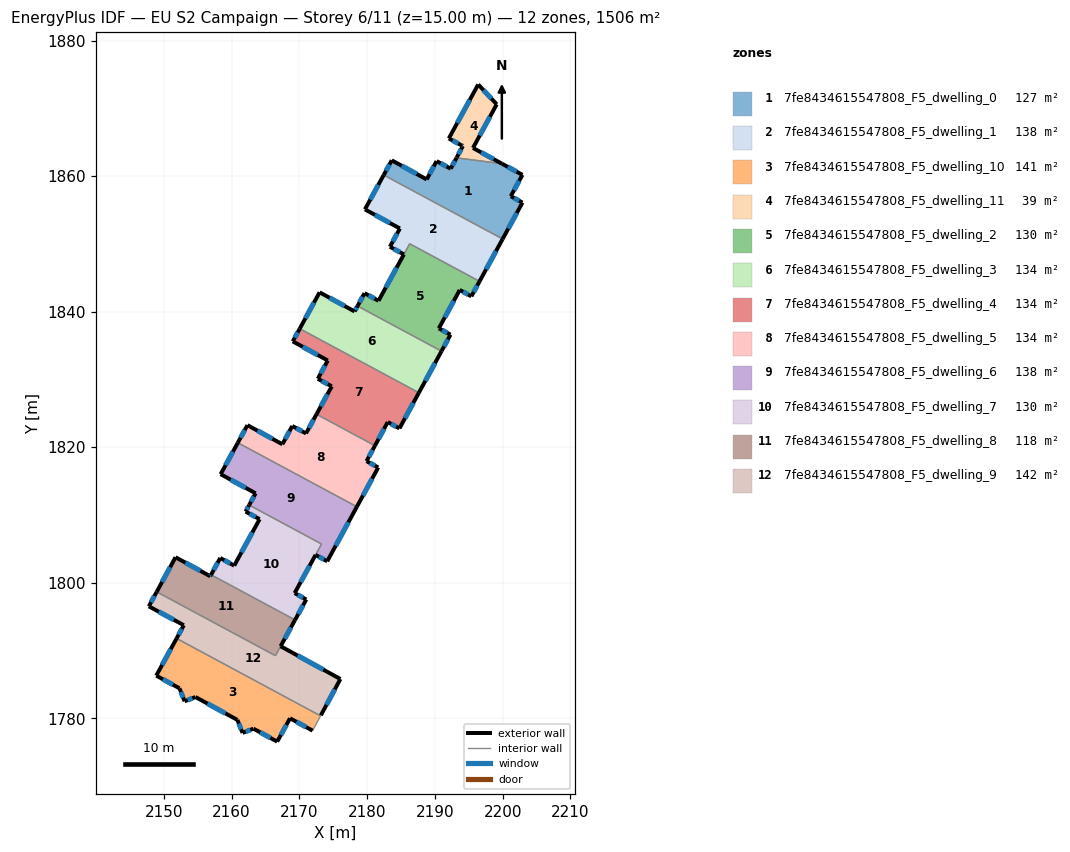
=== STOREY PLAN SPEC (per zone: floor XY polygon, exterior-wall plan segments, windows/doors) ===
zone 1: 7fe8434615547808_F5_dwelling_0  (126.5 m²)
  floor: (2202.91, 1860.18) (2201.20, 1857.03) (2202.91, 1856.09) (2199.99, 1850.72) (2182.44, 1860.16) (2183.63, 1862.33) (2188.79, 1859.51) (2190.25, 1862.21) (2192.33, 1861.09) (2193.19, 1862.69) (2199.89, 1861.83)
  exterior wall: (2199.99, 1850.72) – (2202.91, 1856.09)  [6.1 m]
    window: (2200.83, 1852.25) – (2202.08, 1854.55)  [3.4 m²]
  exterior wall: (2183.63, 1862.33) – (2182.44, 1860.16)  [2.5 m]
    window: (2183.29, 1861.71) – (2182.78, 1860.78)  [1.4 m²]
  exterior wall: (2188.79, 1859.51) – (2183.63, 1862.33)  [5.9 m]
    window: (2187.31, 1860.31) – (2185.10, 1861.52)  [3.2 m²]
  exterior wall: (2190.25, 1862.21) – (2188.79, 1859.51)  [3.1 m]
    window: (2189.83, 1861.43) – (2189.20, 1860.28)  [1.7 m²]
  exterior wall: (2192.33, 1861.09) – (2190.25, 1862.21)  [2.4 m]
    window: (2191.73, 1861.41) – (2190.84, 1861.89)  [1.3 m²]
  exterior wall: (2193.19, 1862.69) – (2192.33, 1861.09)  [1.8 m]
    window: (2192.94, 1862.23) – (2192.57, 1861.55)  [1.0 m²]
  exterior wall: (2202.91, 1860.18) – (2199.89, 1861.83)  [3.4 m]
    window: (2202.05, 1860.65) – (2200.75, 1861.36)  [1.9 m²]
  exterior wall: (2201.20, 1857.03) – (2202.91, 1860.18)  [3.6 m]
    window: (2201.69, 1857.93) – (2202.42, 1859.28)  [2.0 m²]
  exterior wall: (2202.91, 1856.09) – (2201.20, 1857.03)  [2.0 m]
    window: (2202.42, 1856.36) – (2201.69, 1856.76)  [1.1 m²]
  interior walls: 2
zone 2: 7fe8434615547808_F5_dwelling_1  (138.2 m²)
  floor: (2199.99, 1850.72) (2196.59, 1844.47) (2186.28, 1850.01) (2185.42, 1848.45) (2183.36, 1849.58) (2184.83, 1852.27) (2179.67, 1855.09) (2182.44, 1860.16)
  exterior wall: (2184.83, 1852.27) – (2183.36, 1849.58)  [3.1 m]
    window: (2184.41, 1851.50) – (2183.78, 1850.34)  [1.7 m²]
  exterior wall: (2179.67, 1855.09) – (2184.83, 1852.27)  [5.9 m]
    window: (2181.15, 1854.28) – (2183.36, 1853.07)  [3.2 m²]
  exterior wall: (2182.44, 1860.16) – (2179.67, 1855.09)  [5.8 m]
    window: (2181.65, 1858.71) – (2180.46, 1856.54)  [3.2 m²]
  exterior wall: (2196.59, 1844.47) – (2199.99, 1850.72)  [7.1 m]
    window: (2197.56, 1846.26) – (2199.02, 1848.93)  [3.9 m²]
  exterior wall: (2183.36, 1849.58) – (2185.42, 1848.45)  [2.3 m]
    window: (2183.95, 1849.25) – (2184.83, 1848.77)  [1.3 m²]
  interior walls: 3
zone 3: 7fe8434615547808_F5_dwelling_10  (141.3 m²)
  floor: (2173.13, 1780.36) (2173.08, 1780.27) (2171.95, 1778.17) (2168.62, 1780.00) (2166.73, 1776.56) (2163.22, 1778.47) (2161.61, 1777.84) (2160.86, 1779.76) (2154.67, 1783.14) (2153.07, 1782.50) (2152.31, 1784.42) (2148.89, 1786.29) (2151.88, 1791.78)
  exterior wall: (2154.67, 1783.14) – (2160.86, 1779.76)  [7.1 m]
    window: (2156.44, 1782.17) – (2159.09, 1780.72)  [3.9 m²]
  exterior wall: (2153.07, 1782.50) – (2154.67, 1783.14)  [1.7 m]
    window: (2153.52, 1782.69) – (2154.21, 1782.96)  [0.9 m²]
  exterior wall: (2152.31, 1784.42) – (2153.07, 1782.50)  [2.1 m]
    window: (2152.53, 1783.88) – (2152.85, 1783.05)  [1.1 m²]
  exterior wall: (2148.89, 1786.29) – (2152.31, 1784.42)  [3.9 m]
    window: (2149.86, 1785.76) – (2151.33, 1784.96)  [2.1 m²]
  exterior wall: (2151.88, 1791.78) – (2148.89, 1786.29)  [6.3 m]
    window: (2151.03, 1790.21) – (2149.74, 1787.86)  [3.4 m²]
  exterior wall: (2168.62, 1780.00) – (2171.95, 1778.17)  [3.8 m]
    window: (2169.57, 1779.48) – (2171.00, 1778.70)  [2.1 m²]
  exterior wall: (2166.73, 1776.56) – (2168.62, 1780.00)  [3.9 m]
    window: (2167.27, 1777.54) – (2168.08, 1779.02)  [2.2 m²]
  exterior wall: (2163.22, 1778.47) – (2166.73, 1776.56)  [4.0 m]
    window: (2164.22, 1777.92) – (2165.73, 1777.10)  [2.2 m²]
  exterior wall: (2161.61, 1777.84) – (2163.22, 1778.47)  [1.7 m]
    window: (2162.07, 1778.02) – (2162.76, 1778.29)  [1.0 m²]
  exterior wall: (2160.86, 1779.76) – (2161.61, 1777.84)  [2.1 m]
    window: (2161.08, 1779.21) – (2161.40, 1778.39)  [1.1 m²]
  interior walls: 3
zone 4: 7fe8434615547808_F5_dwelling_11  (39.1 m²)
  floor: (2199.12, 1870.59) (2195.61, 1864.15) (2199.89, 1861.83) (2193.19, 1862.69) (2193.21, 1862.74) (2194.12, 1864.43) (2193.99, 1864.50) (2192.05, 1865.55) (2196.38, 1873.52)
  exterior wall: (2194.12, 1864.43) – (2193.21, 1862.74)  [1.9 m]
    window: (2193.86, 1863.95) – (2193.47, 1863.22)  [1.1 m²]
  exterior wall: (2193.99, 1864.50) – (2194.12, 1864.43)  [0.2 m]
    window: (2194.03, 1864.48) – (2194.08, 1864.45)  [0.1 m²]
  exterior wall: (2192.05, 1865.55) – (2193.99, 1864.50)  [2.2 m]
    window: (2192.61, 1865.25) – (2193.43, 1864.80)  [1.2 m²]
  exterior wall: (2196.38, 1873.52) – (2192.05, 1865.55)  [9.1 m]
    window: (2195.15, 1871.24) – (2193.29, 1867.83)  [5.0 m²]
  exterior wall: (2199.12, 1870.59) – (2196.38, 1873.52)  [4.0 m]
    window: (2198.34, 1871.43) – (2197.17, 1872.68)  [2.2 m²]
  exterior wall: (2195.61, 1864.15) – (2199.12, 1870.59)  [7.3 m]
    window: (2196.62, 1865.99) – (2198.12, 1868.75)  [4.0 m²]
  exterior wall: (2199.89, 1861.83) – (2195.61, 1864.15)  [4.9 m]
    window: (2198.66, 1862.49) – (2196.84, 1863.49)  [2.7 m²]
  exterior wall: (2193.21, 1862.74) – (2193.19, 1862.69)  [0.1 m]
  interior walls: 1
zone 5: 7fe8434615547808_F5_dwelling_2  (129.9 m²)
  floor: (2196.59, 1844.47) (2195.38, 1842.26) (2193.66, 1843.20) (2190.58, 1837.53) (2192.30, 1836.60) (2190.97, 1834.16) (2178.58, 1840.83) (2179.61, 1842.72) (2181.68, 1841.60) (2185.42, 1848.45) (2186.28, 1850.01)
  exterior wall: (2179.61, 1842.72) – (2178.58, 1840.83)  [2.2 m]
    window: (2179.32, 1842.18) – (2178.88, 1841.37)  [1.2 m²]
  exterior wall: (2181.68, 1841.60) – (2179.61, 1842.72)  [2.3 m]
    window: (2181.09, 1841.92) – (2180.20, 1842.40)  [1.3 m²]
  exterior wall: (2185.42, 1848.44) – (2181.68, 1841.60)  [7.8 m]
    window: (2184.35, 1846.49) – (2182.75, 1843.55)  [4.3 m²]
  exterior wall: (2195.38, 1842.26) – (2196.59, 1844.47)  [2.5 m]
    window: (2195.72, 1842.89) – (2196.24, 1843.84)  [1.4 m²]
  exterior wall: (2193.66, 1843.20) – (2195.38, 1842.26)  [2.0 m]
    window: (2194.15, 1842.93) – (2194.89, 1842.53)  [1.1 m²]
  exterior wall: (2190.58, 1837.53) – (2193.66, 1843.20)  [6.4 m]
    window: (2191.46, 1839.15) – (2192.78, 1841.58)  [3.6 m²]
  exterior wall: (2192.30, 1836.60) – (2190.58, 1837.53)  [2.0 m]
    window: (2191.81, 1836.86) – (2191.07, 1837.27)  [1.1 m²]
  exterior wall: (2190.97, 1834.16) – (2192.30, 1836.60)  [2.8 m]
    window: (2191.35, 1834.86) – (2191.92, 1835.90)  [1.5 m²]
  interior walls: 3
zone 6: 7fe8434615547808_F5_dwelling_3  (134.1 m²)
  floor: (2190.97, 1834.16) (2187.63, 1828.03) (2170.05, 1837.49) (2172.98, 1842.85) (2178.14, 1840.03) (2178.58, 1840.83)
  exterior wall: (2178.14, 1840.03) – (2172.98, 1842.85)  [5.9 m]
    window: (2176.67, 1840.84) – (2174.46, 1842.04)  [3.2 m²]
  exterior wall: (2178.58, 1840.83) – (2178.14, 1840.03)  [0.9 m]
    window: (2178.46, 1840.60) – (2178.27, 1840.26)  [0.5 m²]
  exterior wall: (2187.63, 1828.03) – (2190.97, 1834.16)  [7.0 m]
    window: (2188.59, 1829.79) – (2190.02, 1832.41)  [3.8 m²]
  exterior wall: (2172.98, 1842.85) – (2170.05, 1837.49)  [6.1 m]
    window: (2172.15, 1841.32) – (2170.89, 1839.02)  [3.4 m²]
  interior walls: 2
zone 7: 7fe8434615547808_F5_dwelling_4  (134.0 m²)
  floor: (2187.63, 1828.03) (2184.76, 1822.77) (2183.04, 1823.71) (2181.15, 1820.22) (2172.53, 1824.86) (2174.78, 1828.97) (2172.73, 1830.09) (2174.19, 1832.79) (2169.03, 1835.61) (2170.05, 1837.49)
  exterior wall: (2174.78, 1828.97) – (2172.53, 1824.86)  [4.7 m]
    window: (2174.13, 1827.80) – (2173.17, 1826.04)  [2.6 m²]
  exterior wall: (2172.73, 1830.09) – (2174.78, 1828.97)  [2.3 m]
    window: (2173.31, 1829.77) – (2174.19, 1829.29)  [1.3 m²]
  exterior wall: (2174.19, 1832.79) – (2172.73, 1830.09)  [3.1 m]
    window: (2173.77, 1832.02) – (2173.14, 1830.86)  [1.7 m²]
  exterior wall: (2169.03, 1835.61) – (2174.19, 1832.79)  [5.9 m]
    window: (2170.50, 1834.81) – (2172.71, 1833.60)  [3.2 m²]
  exterior wall: (2170.05, 1837.49) – (2169.03, 1835.61)  [2.1 m]
    window: (2169.76, 1836.95) – (2169.32, 1836.15)  [1.2 m²]
  exterior wall: (2184.76, 1822.77) – (2187.63, 1828.03)  [6.0 m]
    window: (2185.58, 1824.27) – (2186.81, 1826.53)  [3.3 m²]
  exterior wall: (2183.04, 1823.71) – (2184.76, 1822.77)  [2.0 m]
    window: (2183.53, 1823.44) – (2184.27, 1823.04)  [1.1 m²]
  exterior wall: (2181.15, 1820.22) – (2183.04, 1823.71)  [4.0 m]
    window: (2181.69, 1821.22) – (2182.50, 1822.71)  [2.2 m²]
  interior walls: 2
zone 8: 7fe8434615547808_F5_dwelling_5  (134.0 m²)
  floor: (2181.15, 1820.22) (2179.91, 1817.94) (2181.63, 1817.01) (2178.48, 1811.21) (2160.92, 1820.66) (2162.34, 1823.25) (2167.50, 1820.43) (2168.96, 1823.13) (2170.98, 1822.03) (2172.53, 1824.86)
  exterior wall: (2162.34, 1823.25) – (2160.92, 1820.66)  [3.0 m]
    window: (2161.93, 1822.51) – (2161.33, 1821.40)  [1.6 m²]
  exterior wall: (2167.50, 1820.43) – (2162.34, 1823.25)  [5.9 m]
    window: (2166.02, 1821.23) – (2163.81, 1822.44)  [3.2 m²]
  exterior wall: (2168.96, 1823.13) – (2167.50, 1820.43)  [3.1 m]
    window: (2168.54, 1822.36) – (2167.91, 1821.20)  [1.7 m²]
  exterior wall: (2170.98, 1822.03) – (2168.96, 1823.13)  [2.3 m]
    window: (2170.40, 1822.34) – (2169.53, 1822.81)  [1.3 m²]
  exterior wall: (2172.53, 1824.86) – (2170.98, 1822.03)  [3.2 m]
    window: (2172.09, 1824.05) – (2171.42, 1822.84)  [1.8 m²]
  exterior wall: (2179.91, 1817.94) – (2181.15, 1820.22)  [2.6 m]
    window: (2180.27, 1818.59) – (2180.80, 1819.57)  [1.4 m²]
  exterior wall: (2181.63, 1817.01) – (2179.91, 1817.94)  [2.0 m]
    window: (2181.14, 1817.27) – (2180.40, 1817.68)  [1.1 m²]
  exterior wall: (2178.48, 1811.21) – (2181.63, 1817.01)  [6.6 m]
    window: (2179.38, 1812.87) – (2180.73, 1815.35)  [3.6 m²]
  interior walls: 2
zone 9: 7fe8434615547808_F5_dwelling_6  (137.7 m²)
  floor: (2178.48, 1811.21) (2174.11, 1803.16) (2172.39, 1804.11) (2173.27, 1805.71) (2162.59, 1811.46) (2163.54, 1813.20) (2158.38, 1816.01) (2160.92, 1820.66)
  exterior wall: (2163.54, 1813.20) – (2162.59, 1811.46)  [2.0 m]
    window: (2163.27, 1812.70) – (2162.86, 1811.96)  [1.1 m²]
  exterior wall: (2158.38, 1816.01) – (2163.54, 1813.20)  [5.9 m]
    window: (2159.86, 1815.21) – (2162.07, 1814.00)  [3.2 m²]
  exterior wall: (2160.92, 1820.66) – (2158.38, 1816.01)  [5.3 m]
    window: (2160.20, 1819.33) – (2159.11, 1817.34)  [2.9 m²]
  exterior wall: (2174.11, 1803.16) – (2178.48, 1811.21)  [9.2 m]
    window: (2175.36, 1805.46) – (2177.23, 1808.91)  [5.0 m²]
  exterior wall: (2172.39, 1804.11) – (2174.11, 1803.16)  [2.0 m]
    window: (2172.88, 1803.84) – (2173.62, 1803.43)  [1.1 m²]
  interior walls: 3
zone 10: 7fe8434615547808_F5_dwelling_7  (130.4 m²)
  floor: (2173.27, 1805.71) (2169.30, 1798.47) (2171.02, 1797.53) (2169.36, 1794.51) (2156.97, 1801.18) (2158.33, 1803.65) (2160.39, 1802.52) (2164.13, 1809.38) (2162.07, 1810.50) (2162.59, 1811.46)
  exterior wall: (2158.33, 1803.65) – (2156.97, 1801.18)  [2.8 m]
    window: (2157.94, 1802.94) – (2157.36, 1801.88)  [1.6 m²]
  exterior wall: (2160.39, 1802.52) – (2158.33, 1803.65)  [2.3 m]
    window: (2159.80, 1802.84) – (2158.91, 1803.33)  [1.3 m²]
  exterior wall: (2164.13, 1809.38) – (2160.39, 1802.52)  [7.8 m]
    window: (2163.06, 1807.42) – (2161.46, 1804.48)  [4.3 m²]
  exterior wall: (2162.07, 1810.50) – (2164.13, 1809.38)  [2.3 m]
    window: (2162.66, 1810.18) – (2163.54, 1809.70)  [1.3 m²]
  exterior wall: (2162.59, 1811.46) – (2162.07, 1810.50)  [1.1 m]
    window: (2162.44, 1811.19) – (2162.22, 1810.78)  [0.6 m²]
  exterior wall: (2171.02, 1797.53) – (2169.30, 1798.47)  [2.0 m]
    window: (2170.53, 1797.80) – (2169.79, 1798.20)  [1.1 m²]
  exterior wall: (2169.36, 1794.51) – (2171.02, 1797.53)  [3.4 m]
    window: (2169.84, 1795.37) – (2170.55, 1796.67)  [1.9 m²]
  exterior wall: (2169.30, 1798.47) – (2172.39, 1804.11)  [6.4 m]
    window: (2170.18, 1800.08) – (2171.51, 1802.50)  [3.5 m²]
  interior walls: 3
zone 11: 7fe8434615547808_F5_dwelling_8  (118.4 m²)
  floor: (2169.36, 1794.51) (2166.46, 1789.24) (2148.95, 1798.66) (2151.73, 1803.76) (2156.85, 1800.96) (2156.97, 1801.18)
  exterior wall: (2151.73, 1803.76) – (2148.95, 1798.66)  [5.8 m]
    window: (2150.94, 1802.30) – (2149.74, 1800.12)  [3.2 m²]
  exterior wall: (2156.85, 1800.96) – (2151.73, 1803.76)  [5.8 m]
    window: (2155.39, 1801.76) – (2153.19, 1802.96)  [3.2 m²]
  exterior wall: (2156.97, 1801.18) – (2156.85, 1800.96)  [0.2 m]
    window: (2156.94, 1801.11) – (2156.89, 1801.02)  [0.1 m²]
  exterior wall: (2167.23, 1790.63) – (2169.36, 1794.51)  [4.4 m]
    window: (2167.84, 1791.74) – (2168.76, 1793.40)  [2.4 m²]
  interior walls: 3
zone 12: 7fe8434615547808_F5_dwelling_9  (142.4 m²)
  floor: (2167.23, 1790.63) (2176.05, 1785.79) (2173.17, 1780.44) (2173.13, 1780.36) (2151.88, 1791.78) (2152.95, 1793.73) (2147.78, 1796.52) (2148.95, 1798.66) (2166.47, 1789.23)
  exterior wall: (2147.78, 1796.52) – (2152.95, 1793.73)  [5.9 m]
    window: (2149.26, 1795.72) – (2151.47, 1794.53)  [3.2 m²]
  exterior wall: (2148.95, 1798.66) – (2147.78, 1796.52)  [2.4 m]
    window: (2148.62, 1798.05) – (2148.12, 1797.13)  [1.3 m²]
  exterior wall: (2176.05, 1785.79) – (2167.23, 1790.63)  [10.1 m]
    window: (2173.53, 1787.18) – (2169.75, 1789.25)  [5.5 m²]
  exterior wall: (2173.17, 1780.44) – (2176.05, 1785.79)  [6.1 m]
    window: (2174.00, 1781.97) – (2175.23, 1784.27)  [3.3 m²]
  exterior wall: (2152.95, 1793.73) – (2151.88, 1791.78)  [2.2 m]
    window: (2152.64, 1793.18) – (2152.19, 1792.34)  [1.2 m²]
  interior walls: 4

=== DERIVED (storey summary) ===
Building: EU S2 Campaign
Storey: 6 of 11  (floor level z = 15.00 m)
Storey gross floor area: 1506.0 m²
Zones on this storey: 12
  - 7fe8434615547808_F5_dwelling_0: floor 126.5 m²; exterior wall 30.7 m (92.1 m²); 9 window(s) 16.9 m²; WWR 18.4%
  - 7fe8434615547808_F5_dwelling_1: floor 138.2 m²; exterior wall 24.2 m (72.6 m²); 5 window(s) 13.3 m²; WWR 18.4%
  - 7fe8434615547808_F5_dwelling_10: floor 141.3 m²; exterior wall 36.5 m (109.5 m²); 10 window(s) 20.1 m²; WWR 18.4%
  - 7fe8434615547808_F5_dwelling_11: floor 39.1 m²; exterior wall 29.6 m (88.8 m²); 7 window(s) 16.3 m²; WWR 18.3%
  - 7fe8434615547808_F5_dwelling_2: floor 129.9 m²; exterior wall 28.0 m (83.9 m²); 8 window(s) 15.4 m²; WWR 18.4%
  - 7fe8434615547808_F5_dwelling_3: floor 134.1 m²; exterior wall 19.9 m (59.6 m²); 4 window(s) 11.0 m²; WWR 18.4%
  - 7fe8434615547808_F5_dwelling_4: floor 134.0 m²; exterior wall 30.0 m (90.1 m²); 8 window(s) 16.5 m²; WWR 18.4%
  - 7fe8434615547808_F5_dwelling_5: floor 134.0 m²; exterior wall 28.6 m (85.8 m²); 8 window(s) 15.8 m²; WWR 18.4%
  - 7fe8434615547808_F5_dwelling_6: floor 137.7 m²; exterior wall 24.3 m (72.8 m²); 5 window(s) 13.4 m²; WWR 18.4%
  - 7fe8434615547808_F5_dwelling_7: floor 130.4 m²; exterior wall 28.2 m (84.7 m²); 8 window(s) 15.6 m²; WWR 18.4%
  - 7fe8434615547808_F5_dwelling_8: floor 118.4 m²; exterior wall 16.3 m (49.0 m²); 4 window(s) 9.0 m²; WWR 18.4%
  - 7fe8434615547808_F5_dwelling_9: floor 142.4 m²; exterior wall 26.7 m (80.0 m²); 5 window(s) 14.7 m²; WWR 18.4%
Zone adjacency (shared interzone walls):
  - 7fe8434615547808_F5_dwelling_0 ↔ 7fe8434615547808_F5_dwelling_1
  - 7fe8434615547808_F5_dwelling_0 ↔ 7fe8434615547808_F5_dwelling_11
  - 7fe8434615547808_F5_dwelling_1 ↔ 7fe8434615547808_F5_dwelling_2
  - 7fe8434615547808_F5_dwelling_10 ↔ 7fe8434615547808_F5_dwelling_9
  - 7fe8434615547808_F5_dwelling_2 ↔ 7fe8434615547808_F5_dwelling_3
  - 7fe8434615547808_F5_dwelling_3 ↔ 7fe8434615547808_F5_dwelling_4
  - 7fe8434615547808_F5_dwelling_4 ↔ 7fe8434615547808_F5_dwelling_5
  - 7fe8434615547808_F5_dwelling_5 ↔ 7fe8434615547808_F5_dwelling_6
  - 7fe8434615547808_F5_dwelling_6 ↔ 7fe8434615547808_F5_dwelling_7
  - 7fe8434615547808_F5_dwelling_7 ↔ 7fe8434615547808_F5_dwelling_8
  - 7fe8434615547808_F5_dwelling_8 ↔ 7fe8434615547808_F5_dwelling_9